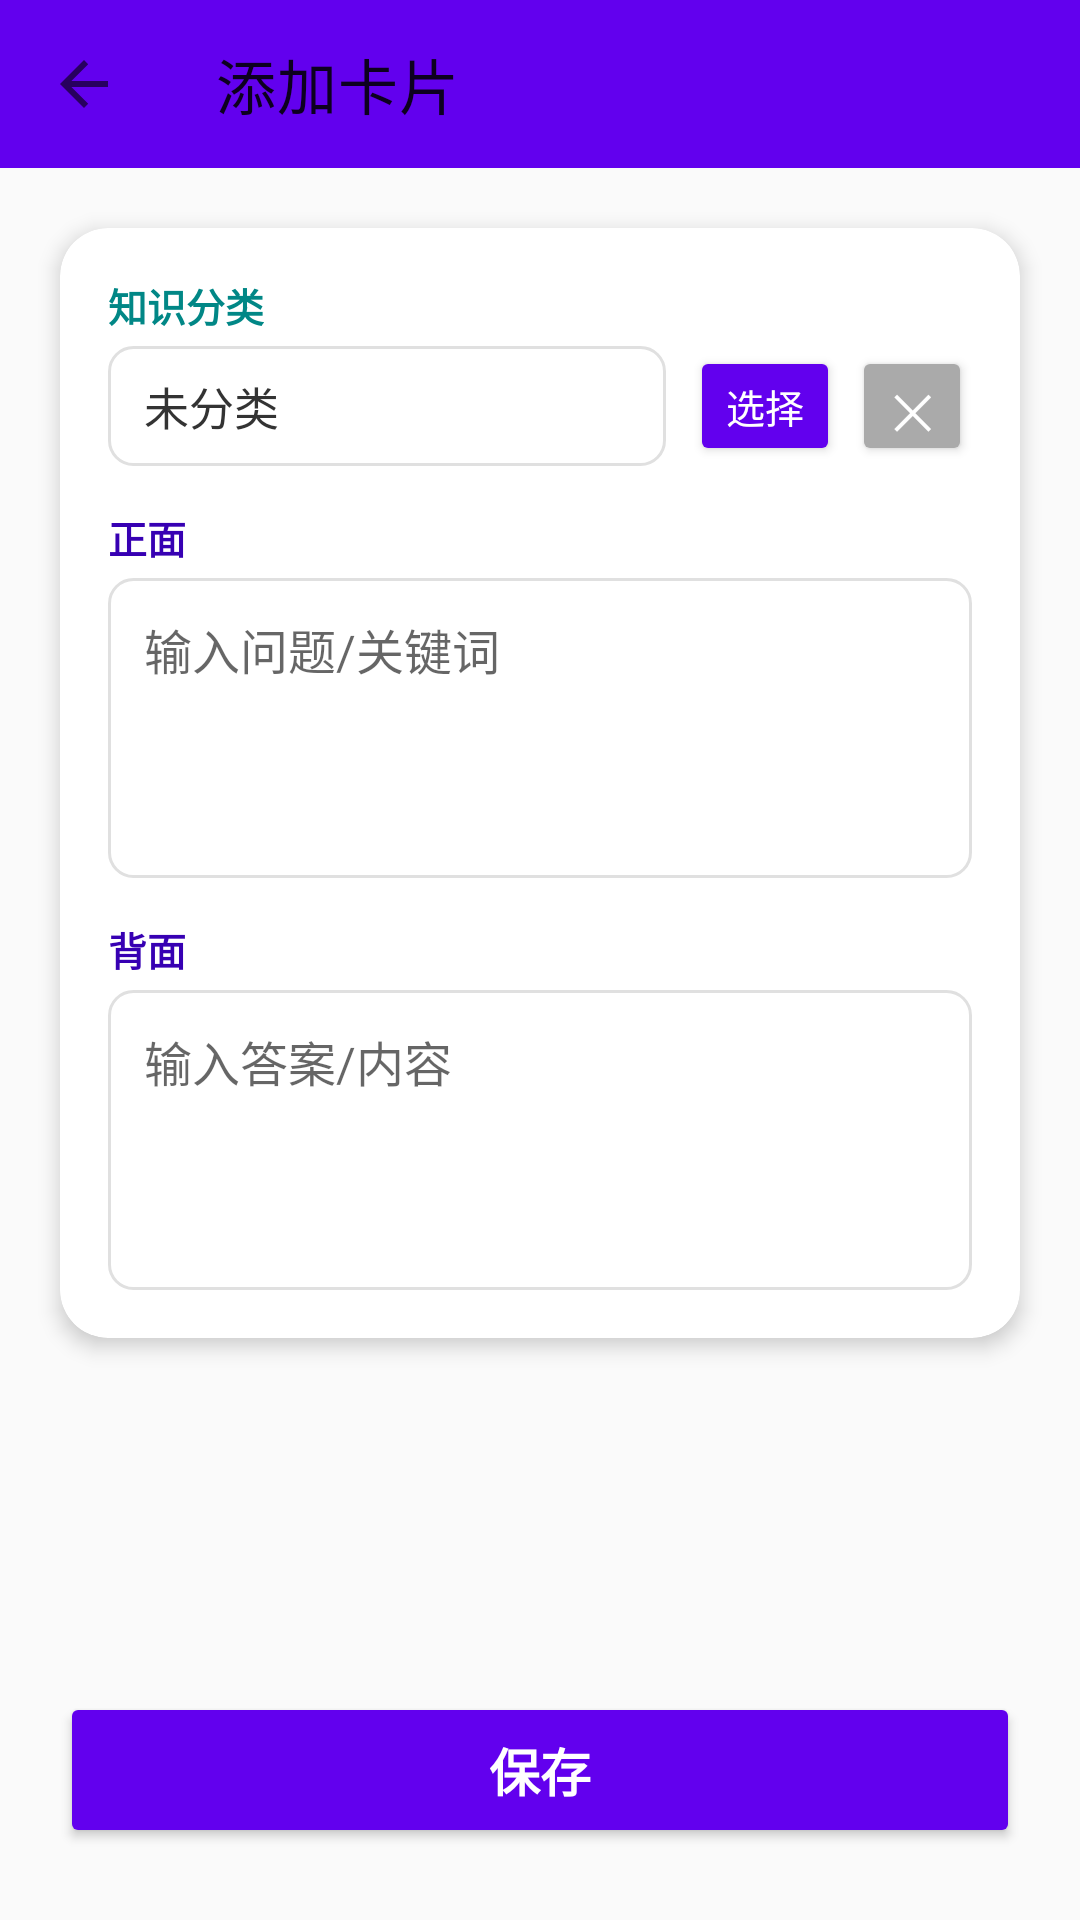

Here is an Android app screen rendered from its layout file. Give the layout XML and the strings, colors and styles it references.
<!-- AndroidManifest.xml: application theme Theme.MemoryCards -->
<!-- res/layout/activity_edit_card.xml -->
<?xml version="1.0" encoding="utf-8"?>
<androidx.constraintlayout.widget.ConstraintLayout xmlns:android="http://schemas.android.com/apk/res/android"
    xmlns:app="http://schemas.android.com/apk/res-auto"
    android:layout_width="match_parent"
    android:layout_height="match_parent"
    android:background="#FAFAFA">

    <androidx.appcompat.widget.Toolbar
        android:id="@+id/toolbar"
        android:layout_width="0dp"
        android:layout_height="?attr/actionBarSize"
        android:background="@color/purple_500"
        android:titleTextColor="@color/white"
        app:navigationIcon="?attr/homeAsUpIndicator"
        app:title="添加卡片"
        app:layout_constraintTop_toTopOf="parent"
        app:layout_constraintStart_toStartOf="parent"
        app:layout_constraintEnd_toEndOf="parent" />

    <ScrollView
        android:layout_width="0dp"
        android:layout_height="0dp"
        app:layout_constraintTop_toBottomOf="@id/toolbar"
        app:layout_constraintBottom_toTopOf="@id/btnSave"
        app:layout_constraintStart_toStartOf="parent"
        app:layout_constraintEnd_toEndOf="parent">

        <com.google.android.material.card.MaterialCardView
            android:layout_width="match_parent"
            android:layout_height="wrap_content"
            android:layout_margin="20dp"
            app:cardElevation="4dp"
            app:cardCornerRadius="16dp">

            <LinearLayout
                android:layout_width="match_parent"
                android:layout_height="wrap_content"
                android:orientation="vertical"
                android:padding="16dp">

                <TextView
                    android:layout_width="wrap_content"
                    android:layout_height="wrap_content"
                    android:text="@string/category"
                    android:textSize="13sp"
                    android:textColor="@color/teal_700"
                    android:textStyle="bold"
                    android:layout_marginBottom="4dp" />

                <LinearLayout
                    android:layout_width="match_parent"
                    android:layout_height="wrap_content"
                    android:orientation="horizontal"
                    android:gravity="center_vertical">

                    <TextView
                        android:id="@+id/tvSelectedCategory"
                        android:layout_width="0dp"
                        android:layout_height="40dp"
                        android:layout_weight="1"
                        android:text="未分类"
                        android:textSize="15sp"
                        android:textColor="#333"
                        android:gravity="center_vertical"
                        android:background="@drawable/edit_text_bg"
                        android:paddingHorizontal="12dp"
                        android:maxLines="1"
                        android:ellipsize="end" />

                    <Button
                        android:id="@+id/btnPickCategory"
                        android:layout_width="wrap_content"
                        android:layout_height="40dp"
                        android:text="选择"
                        android:textSize="13sp"
                        android:minWidth="0dp"
                        android:paddingHorizontal="12dp"
                        android:layout_marginStart="8dp"
                        android:backgroundTint="@color/purple_500"
                        android:textColor="@color/white" />

                    <Button
                        android:id="@+id/btnClearCategory"
                        android:layout_width="40dp"
                        android:layout_height="40dp"
                        android:text="✕"
                        android:textSize="16sp"
                        android:minWidth="0dp"
                        android:paddingHorizontal="0dp"
                        android:layout_marginStart="4dp"
                        android:backgroundTint="#AAA"
                        android:textColor="@color/white" />

                </LinearLayout>

                <TextView
                    android:layout_width="wrap_content"
                    android:layout_height="wrap_content"
                    android:text="@string/front"
                    android:textSize="13sp"
                    android:textColor="@color/purple_700"
                    android:textStyle="bold"
                    android:layout_marginTop="14dp"
                    android:layout_marginBottom="4dp" />

                <EditText
                    android:id="@+id/etFront"
                    android:layout_width="match_parent"
                    android:layout_height="100dp"
                    android:hint="@string/card_front_hint"
                    android:gravity="top|start"
                    android:padding="12dp"
                    android:background="@drawable/edit_text_bg"
                    android:textSize="16sp" />

                <TextView
                    android:layout_width="wrap_content"
                    android:layout_height="wrap_content"
                    android:text="@string/back"
                    android:textSize="13sp"
                    android:textColor="@color/purple_700"
                    android:textStyle="bold"
                    android:layout_marginTop="14dp"
                    android:layout_marginBottom="4dp" />

                <EditText
                    android:id="@+id/etBack"
                    android:layout_width="match_parent"
                    android:layout_height="100dp"
                    android:hint="@string/card_back_hint"
                    android:gravity="top|start"
                    android:padding="12dp"
                    android:background="@drawable/edit_text_bg"
                    android:textSize="16sp" />

            </LinearLayout>

        </com.google.android.material.card.MaterialCardView>

    </ScrollView>

    <Button
        android:id="@+id/btnSave"
        android:layout_width="0dp"
        android:layout_height="52dp"
        android:text="@string/save"
        android:textSize="17sp"
        android:textStyle="bold"
        android:layout_marginHorizontal="20dp"
        android:layout_marginBottom="24dp"
        android:backgroundTint="@color/purple_500"
        android:textColor="@color/white"
        app:layout_constraintBottom_toBottomOf="parent"
        app:layout_constraintStart_toStartOf="parent"
        app:layout_constraintEnd_toEndOf="parent" />

</androidx.constraintlayout.widget.ConstraintLayout>
<!-- resources referenced by this layout -->
<resources>
  <color name="purple_500">#FF6200EE</color>
  <color name="purple_700">#FF3700B3</color>
  <color name="teal_700">#FF018786</color>
  <color name="white">#FFFFFFFF</color>
  <!-- drawable edit_text_bg (drawable) -->
  <shape xmlns:android="http://schemas.android.com/apk/res/android">
      <stroke
          android:width="1dp"
          android:color="#E0E0E0" />
      <corners android:radius="8dp" />
      <padding
          android:left="4dp"
          android:right="4dp" />
  </shape>
  <string name="back">背面</string>
  <string name="card_back_hint">输入答案/内容</string>
  <string name="card_front_hint">输入问题/关键词</string>
  <string name="category">知识分类</string>
  <string name="front">正面</string>
  <string name="save">保存</string>
  <style name="Theme.MemoryCards" parent="Theme.MaterialComponents.DayNight.NoActionBar">
          <item name="colorPrimary">@color/purple_500</item>
          <item name="colorPrimaryVariant">@color/purple_700</item>
          <item name="colorOnPrimary">@color/white</item>
          <item name="colorSecondary">@color/teal_200</item>
          <item name="colorSecondaryVariant">@color/teal_700</item>
      </style>
  <color name="teal_200">#FF03DAC5</color>
</resources>
